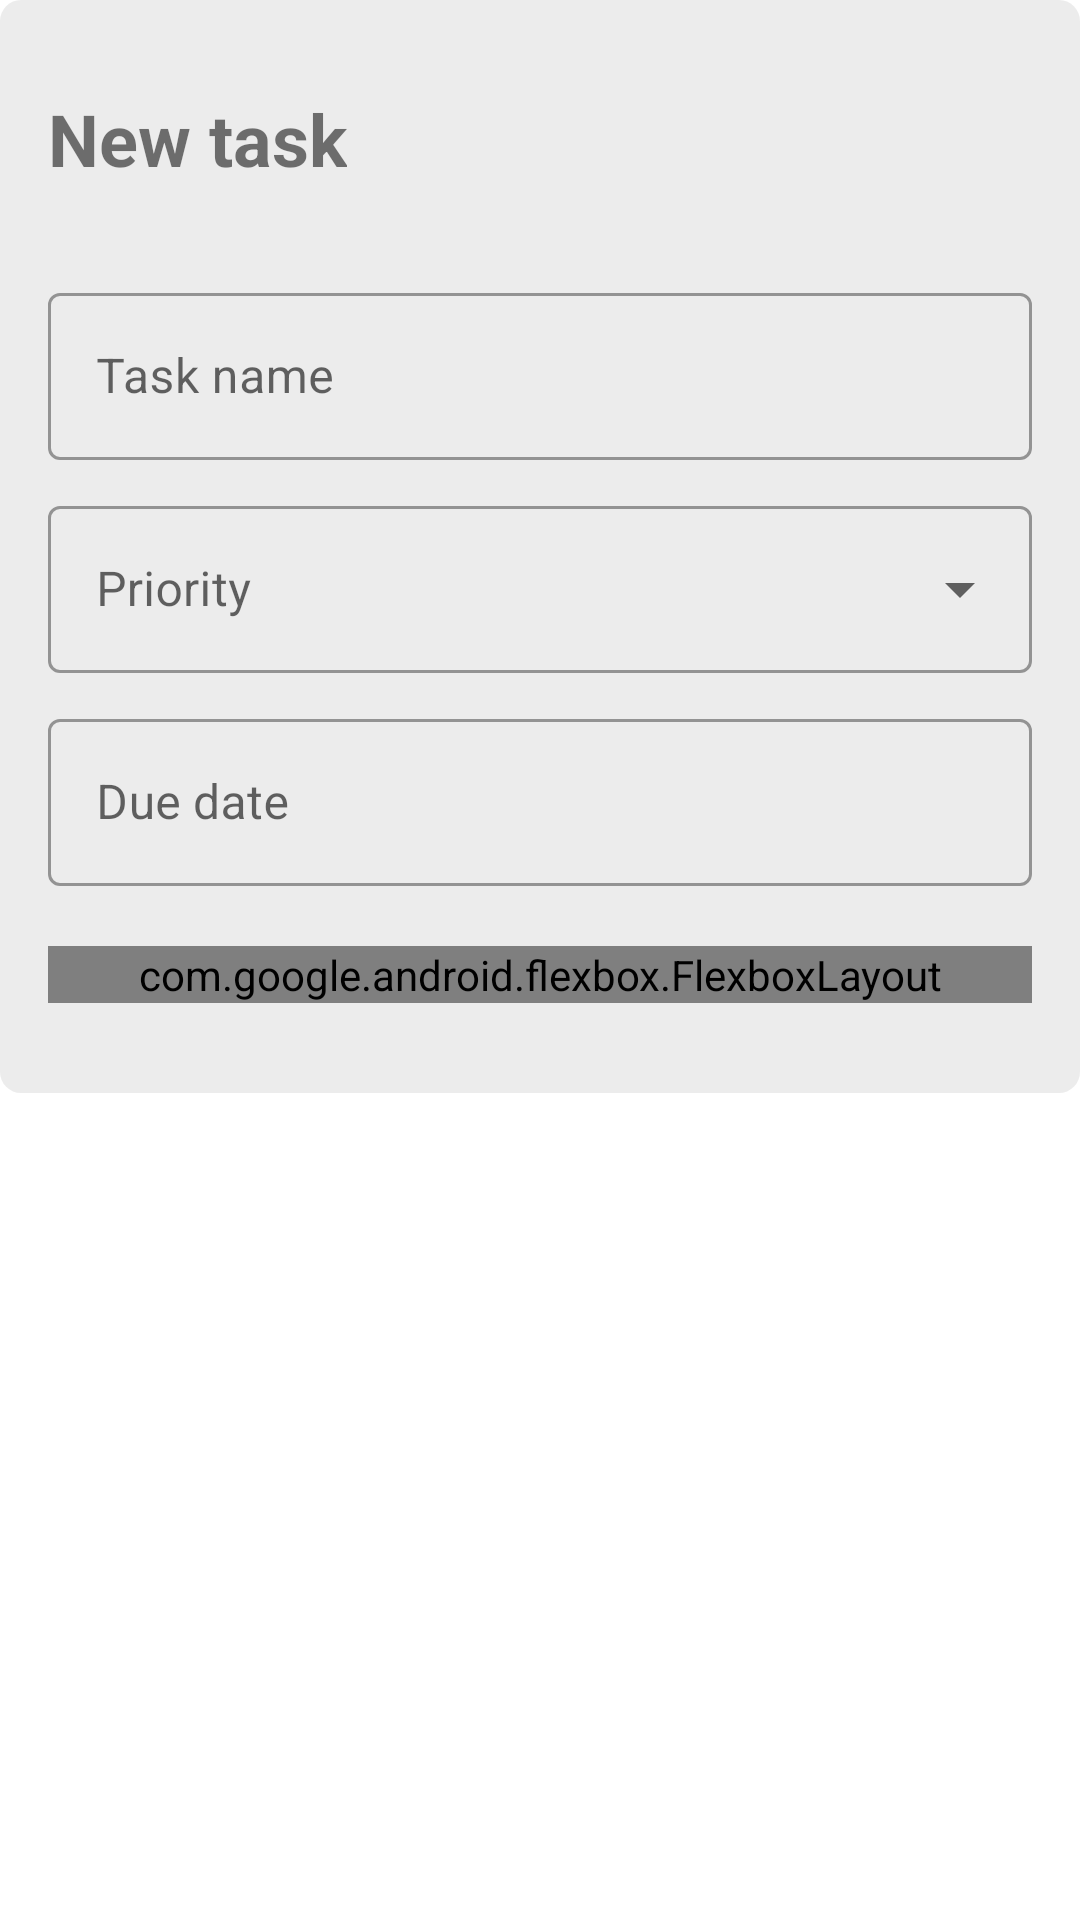

Here is an Android app screen rendered from its layout file. Give the layout XML and the strings, colors and styles it references.
<!-- AndroidManifest.xml: application theme Theme.Tasks -->
<!-- res/layout/dialog_new_task.xml -->
<?xml version="1.0" encoding="utf-8"?>
<ScrollView xmlns:android="http://schemas.android.com/apk/res/android"
    xmlns:app="http://schemas.android.com/apk/res-auto"
    android:layout_width="match_parent"
    android:layout_height="match_parent">

    <LinearLayout
        android:layout_width="match_parent"
        android:layout_height="wrap_content"
        android:background="@drawable/bg_card"
        android:orientation="vertical"
        android:paddingHorizontal="16dp"
        android:paddingVertical="30dp">

        <TextView
            android:layout_width="wrap_content"
            android:layout_height="wrap_content"
            android:layout_marginBottom="30dp"
            android:text="@string/new_task"
            android:textSize="24sp"
            android:textStyle="bold" />

        <com.google.android.material.textfield.TextInputLayout
            style="@style/Widget.MaterialComponents.TextInputLayout.OutlinedBox"
            android:layout_width="match_parent"
            android:layout_height="wrap_content"
            android:layout_marginBottom="10dp"
            android:hint="@string/task_name">

            <com.google.android.material.textfield.TextInputEditText
                android:id="@+id/et_name"
                android:layout_width="match_parent"
                android:layout_height="wrap_content"
                android:singleLine="true" />

        </com.google.android.material.textfield.TextInputLayout>

        <com.google.android.material.textfield.TextInputLayout
            style="@style/Widget.MaterialComponents.TextInputLayout.OutlinedBox.ExposedDropdownMenu"
            android:layout_width="match_parent"
            android:layout_height="wrap_content"
            android:layout_marginBottom="10dp"
            android:hint="@string/priority"
            app:layout_flexGrow="1">

            <AutoCompleteTextView
                android:id="@+id/priority"
                android:layout_width="match_parent"
                android:layout_height="wrap_content"
                android:inputType="none" />

        </com.google.android.material.textfield.TextInputLayout>


        <com.google.android.material.textfield.TextInputLayout
            style="@style/Widget.MaterialComponents.TextInputLayout.OutlinedBox"
            android:layout_width="match_parent"
            android:layout_height="wrap_content"
            android:layout_marginBottom="20dp"
            android:focusable="false"
            android:hint="@string/due_date">

            <com.google.android.material.textfield.TextInputEditText
                android:id="@+id/et_due"
                android:layout_width="match_parent"
                android:layout_height="wrap_content"
                android:focusable="false"
                android:singleLine="true" />

        </com.google.android.material.textfield.TextInputLayout>

        <com.google.android.flexbox.FlexboxLayout
            android:layout_width="match_parent"
            android:layout_height="wrap_content"
            app:alignItems="center"
            app:justifyContent="space_between">

            <com.google.android.material.button.MaterialButton
                android:id="@+id/btn_add"
                android:layout_width="wrap_content"
                android:layout_height="wrap_content"
                android:elevation="0dp"
                android:text="@string/add_task"
                android:textColor="@color/white" />

            <com.google.android.material.button.MaterialButton
                android:id="@+id/btn_close"
                style="@style/Widget.MaterialComponents.Button.TextButton"
                android:layout_width="wrap_content"
                android:layout_height="wrap_content"
                android:text="@string/cancel"
                android:textColor="@color/red" />
        </com.google.android.flexbox.FlexboxLayout>
    </LinearLayout>
</ScrollView>
<!-- resources referenced by this layout -->
<resources>
  <color name="red">#C53C3C</color>
  <color name="white">#FFFFFF</color>
  <!-- drawable bg_card (drawable) -->
  <?xml version="1.0" encoding="utf-8"?>
  <selector xmlns:android="http://schemas.android.com/apk/res/android">
      <item>
          <shape>
              <gradient android:angle="180" android:endColor="@color/cardBackground" android:startColor="@color/cardBackground" android:type="linear" />
              <corners android:radius="7dp" />
          </shape>
      </item>
  </selector>
  <string name="add_task">Add task</string>
  <string name="cancel">Cancel</string>
  <string name="due_date">Due date</string>
  <string name="new_task">New task</string>
  <string name="priority">Priority</string>
  <string name="task_name">Task name</string>
  <style name="Theme.Tasks" parent="Theme.MaterialComponents.DayNight.DarkActionBar">
          
          <item name="colorPrimary">@color/primary</item>
          <item name="colorOnPrimary">@color/black</item>
          
          <item name="colorSecondary">@color/secondary</item>
          <item name="colorSecondaryVariant">@color/secondary</item>
          <item name="colorOnSecondary">@color/grey</item>
          
          <item name="android:statusBarColor" tools:targetApi="l">@color/windowBackground</item>
          <item name="android:windowLightStatusBar" tools:targetApi="l">true</item>
          
          <item name="colorOnBackground">@color/grey</item>
          <item name="colorSurface">@color/surfaceBackground</item>
          <item name="android:windowBackground">@color/windowBackground</item>
          <item name="shapeAppearanceMediumComponent">@style/Theme.Tasks.ShapeAppearanceOverlay</item>
          <item name="shapeAppearanceLargeComponent">@style/Theme.Tasks.ShapeAppearanceOverlay</item>
          <item name="shapeAppearanceOverlay">@style/Theme.Tasks.ShapeAppearanceOverlay</item>
          <item name="preferenceTheme">@style/PrefsTheme</item>
      </style>
  <color name="cardBackground">#ECECEC</color>
  <color name="primary">#1440E2</color>
  <color name="black">#000000</color>
  <color name="secondary">#448AFF</color>
  <color name="grey">#393939</color>
  <color name="windowBackground">#FFFFFF</color>
  <color name="surfaceBackground">#FFFFFF</color>
  <style name="Theme.Tasks.ShapeAppearanceOverlay">
          <item name="cornerSize">10dp</item>
          <item name="cornerFamilyTopLeft">rounded</item>
      </style>
  <style name="PrefsTheme" parent="PreferenceThemeOverlay.v14.Material">
          <item name="android:layout">@layout/fragment_settings</item>
      </style>
</resources>
